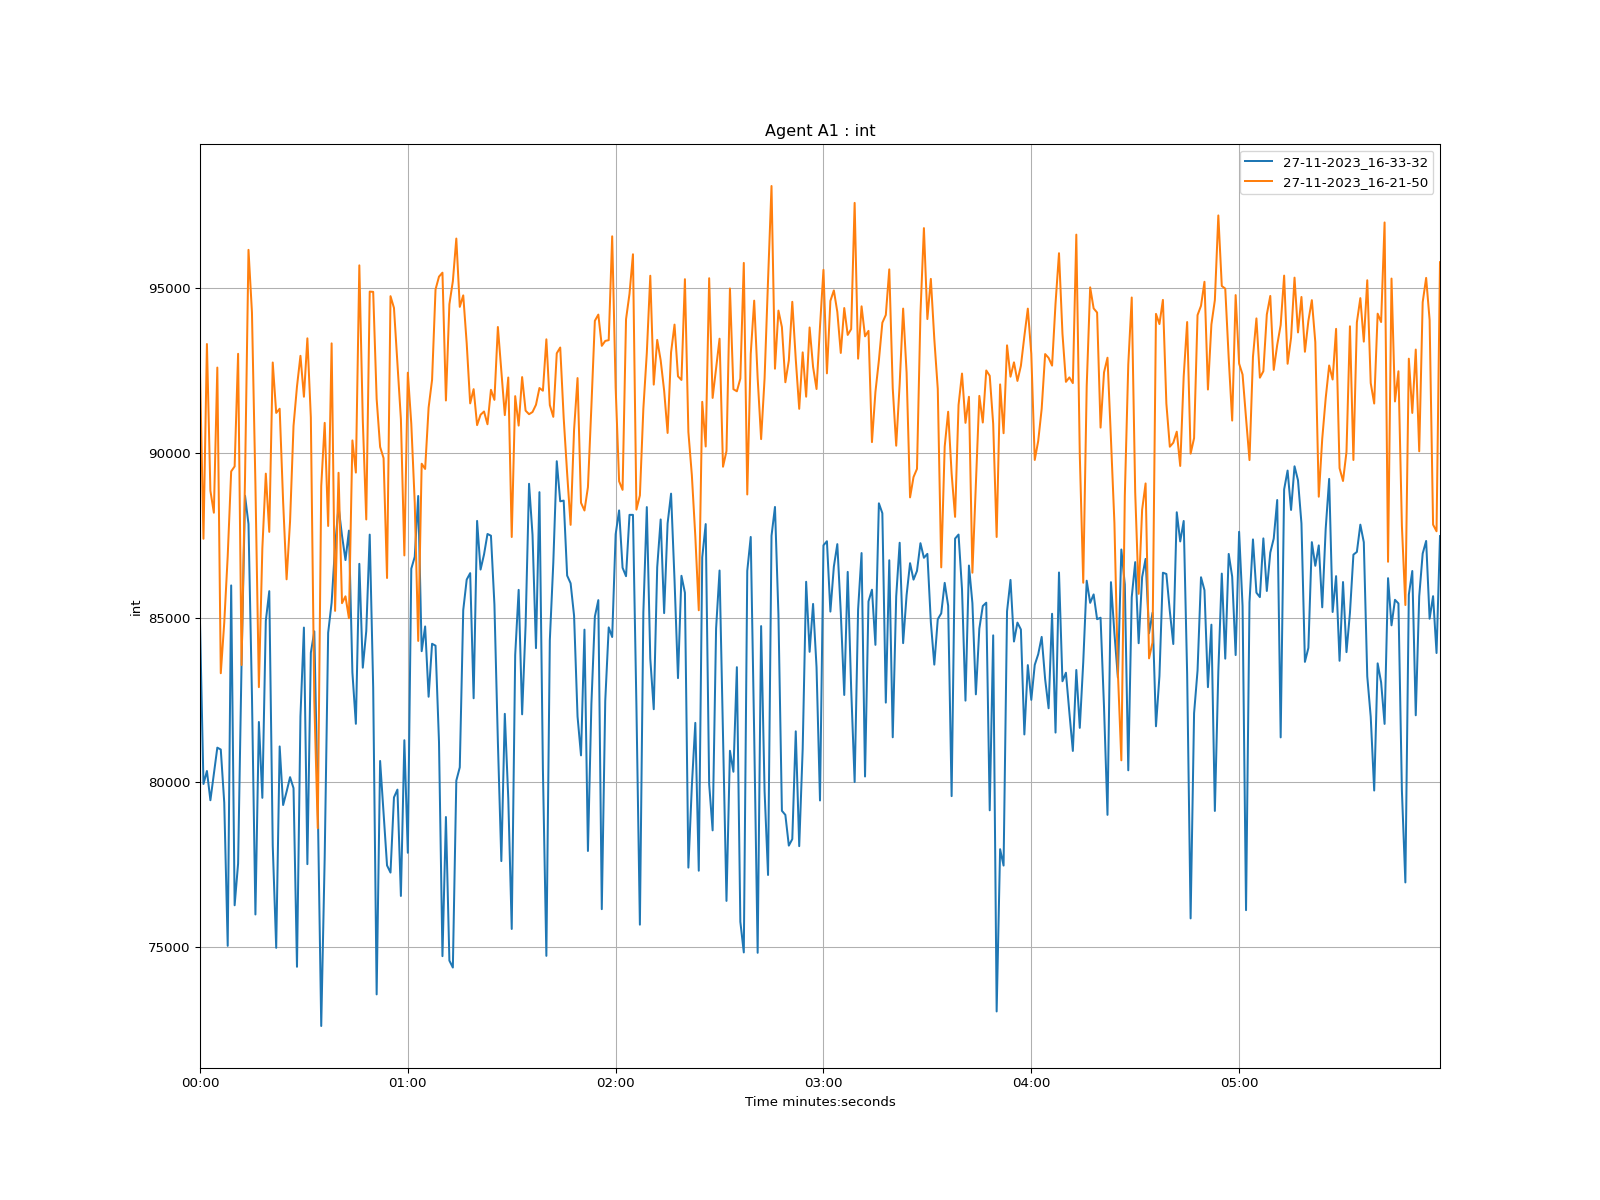

Data behind this chart, as committed beside it:
time, 27-11-2023_16-33-32, 27-11-2023_16-21-50
1970-01-01 00:00:00, 84846, 92457
1970-01-01 00:00:01, 79951, 87398
1970-01-01 00:00:02, 80346, 93312
1970-01-01 00:00:03, 79457, 88857
1970-01-01 00:00:04, 80255, 88189
1970-01-01 00:00:05, 81054, 92597
1970-01-01 00:00:06, 80997, 83314
1970-01-01 00:00:07, 79385, 84846
1970-01-01 00:00:08, 75035, 86872
1970-01-01 00:00:09, 85981, 89444
1970-01-01 00:00:10, 76267, 89596
1970-01-01 00:00:11, 77536, 93015
1970-01-01 00:00:12, 83634, 83563
1970-01-01 00:00:13, 88705, 89258
1970-01-01 00:00:14, 87846, 96172
1970-01-01 00:00:15, 82630, 94272
1970-01-01 00:00:16, 75988, 89046
1970-01-01 00:00:17, 81834, 82892
1970-01-01 00:00:18, 79530, 87108
1970-01-01 00:00:19, 84903, 89376
1970-01-01 00:00:20, 85807, 87607
1970-01-01 00:00:21, 78078, 92751
1970-01-01 00:00:22, 74975, 91220
1970-01-01 00:00:23, 81091, 91347
1970-01-01 00:00:24, 79311, 88521
1970-01-01 00:00:25, 79718, 86166
1970-01-01 00:00:26, 80158, 87928
1970-01-01 00:00:27, 79825, 90824
1970-01-01 00:00:28, 74399, 92022
1970-01-01 00:00:29, 82003, 92954
1970-01-01 00:00:30, 84701, 91711
1970-01-01 00:00:31, 77516, 93485
1970-01-01 00:00:32, 83936, 91084
1970-01-01 00:00:33, 84586, 82463
1970-01-01 00:00:34, 79322, 78607
1970-01-01 00:00:35, 72601, 88993
1970-01-01 00:00:36, 77722, 90918
1970-01-01 00:00:37, 84543, 87786
1970-01-01 00:00:38, 85455, 93332
1970-01-01 00:00:39, 87173, 85208
1970-01-01 00:00:40, 88368, 89402
1970-01-01 00:00:41, 87492, 85442
1970-01-01 00:00:42, 86751, 85650
1970-01-01 00:00:43, 87646, 84985
1970-01-01 00:00:44, 83334, 90385
1970-01-01 00:00:45, 81778, 89408
1970-01-01 00:00:46, 86637, 95701
1970-01-01 00:00:47, 83483, 90990
1970-01-01 00:00:48, 84593, 87984
1970-01-01 00:00:49, 87524, 94904
1970-01-01 00:00:50, 82881, 94896
1970-01-01 00:00:51, 73561, 91644
1970-01-01 00:00:52, 80650, 90187
1970-01-01 00:00:53, 79068, 89847
1970-01-01 00:00:54, 77477, 86206
1970-01-01 00:00:55, 77260, 94766
1970-01-01 00:00:56, 79544, 94409
1970-01-01 00:00:57, 79780, 92720
1970-01-01 00:00:58, 76550, 91030
1970-01-01 00:00:59, 81280, 86892
... 299 more rows
